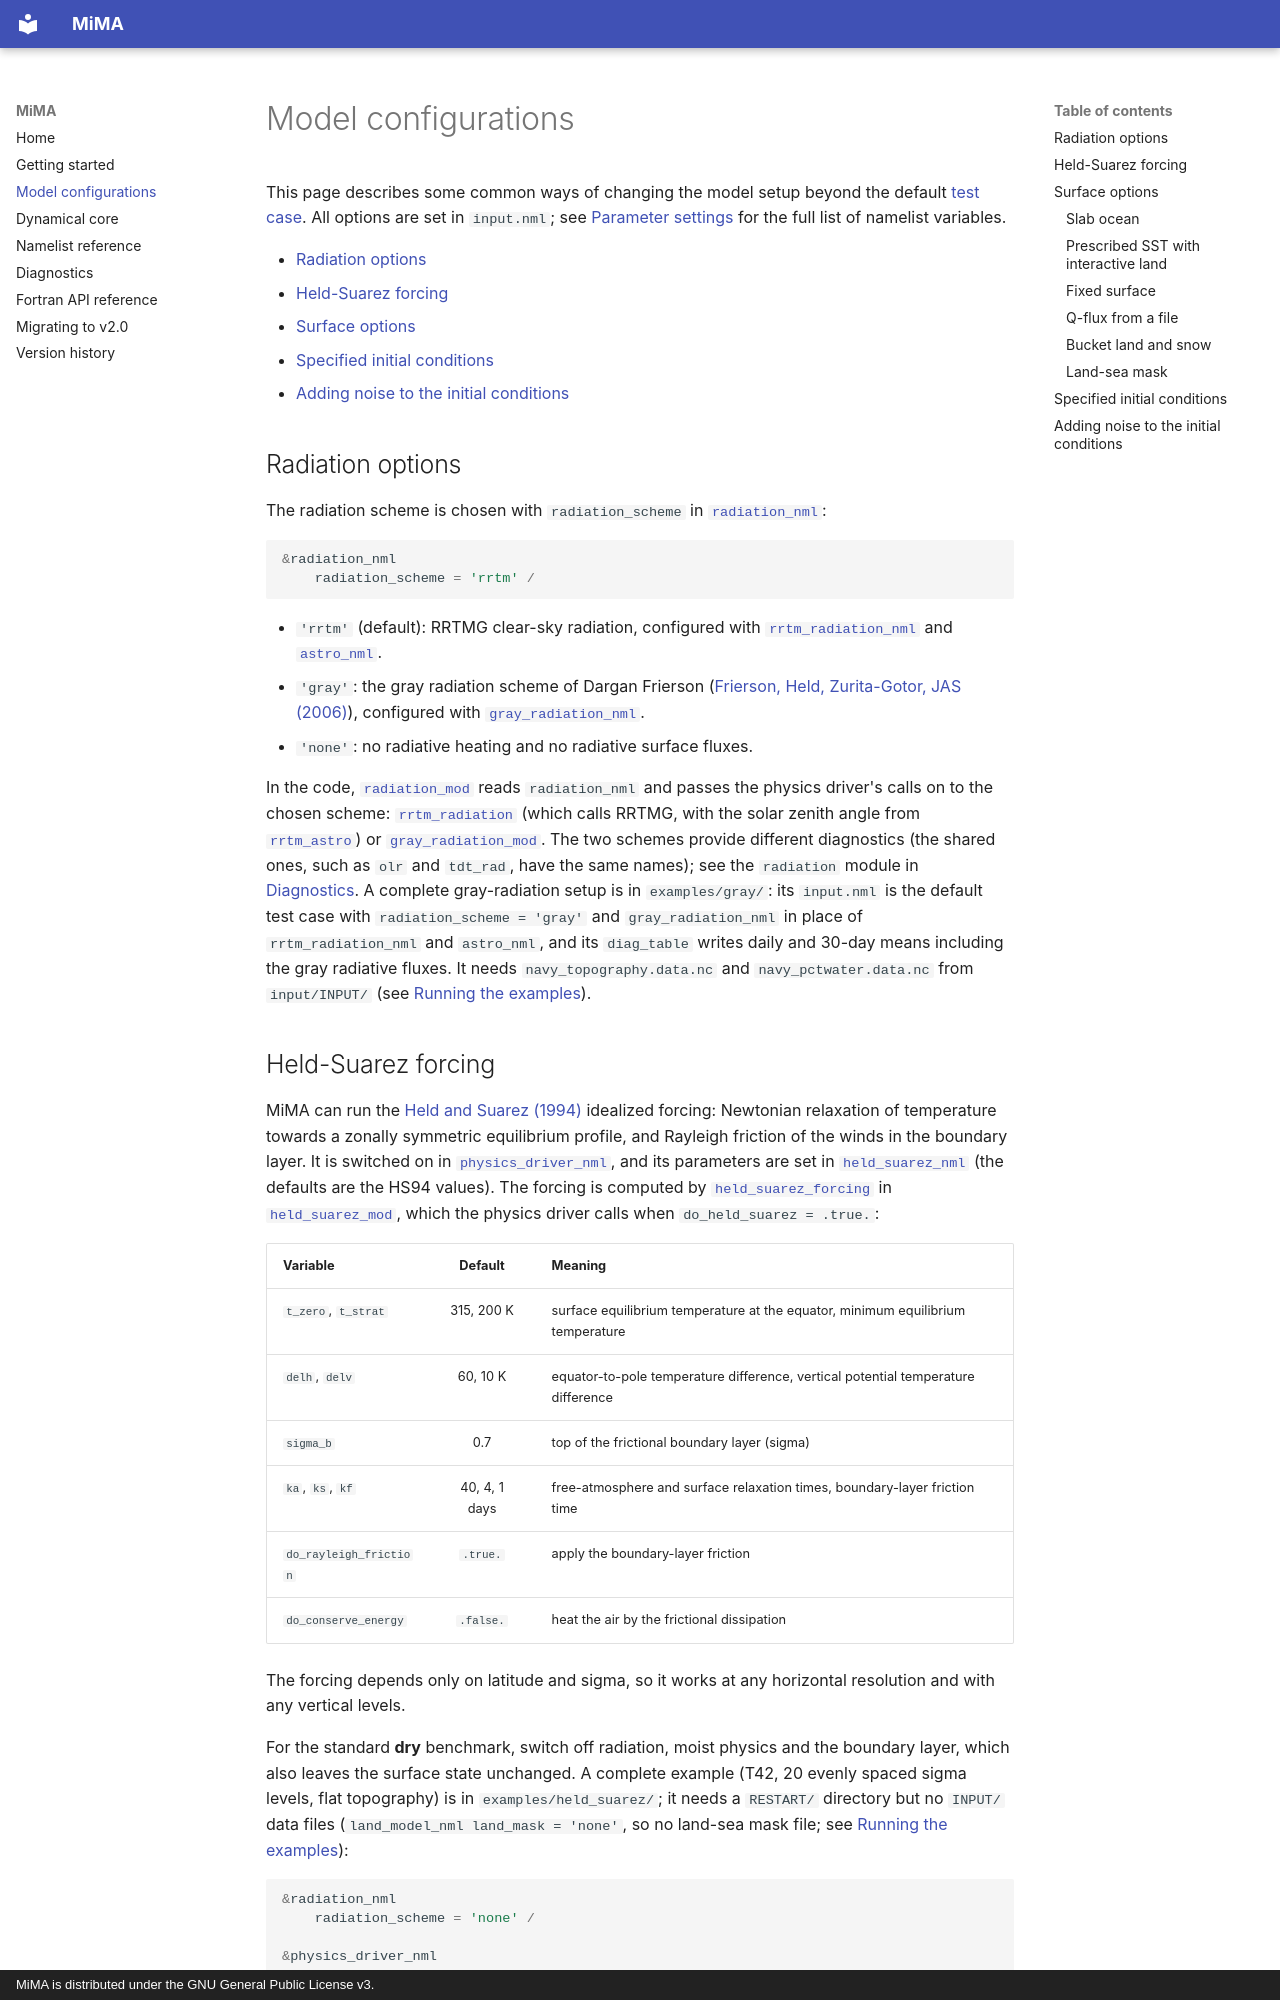

repository: Eddy-Stanford/MiMA · page: Configurations/index.html · generator: mkdocs · copyright: MiMA is distributed under the GNU General Public License v3.

# Model configurations

This page describes some common ways of changing the model setup beyond the default [test case](GettingStarted.md#the-test-case). All options are set in `input.nml`; see [Parameter settings](Parameters.md) for the full list of namelist variables.

* [Radiation options](#radiation-options)
* [Held-Suarez forcing](#held-suarez-forcing)
* [Surface options](#surface-options)
* [Specified initial conditions](#specified-initial-conditions)
* [Adding noise to the initial conditions](#adding-noise-to-the-initial-conditions)

## Radiation options

The radiation scheme is chosen with `radiation_scheme` in [`radiation_nml`](Parameters.md#radiation_nml):

```fortran
&radiation_nml
    radiation_scheme = 'rrtm' /
```

* `'rrtm'` (default): RRTMG clear-sky radiation, configured with [`rrtm_radiation_nml`](Parameters.md#rrtm_radiation_nml) and [`astro_nml`](Parameters.md#astro_nml).
* `'gray'`: the gray radiation scheme of Dargan Frierson ([Frierson, Held, Zurita-Gotor, JAS (2006)](https://doi.org/10.1175/JAS3753.1)), configured with [`gray_radiation_nml`](Parameters.md#gray_radiation_nml).
* `'none'`: no radiative heating and no radiative surface fluxes.

In the code, [`radiation_mod`](https://eddy-stanford.github.io/MiMA/api/radiation_mod/) reads `radiation_nml` and passes the physics driver's calls on to the chosen scheme: [`rrtm_radiation`](https://eddy-stanford.github.io/MiMA/api/rrtm_radiation/) (which calls RRTMG, with the solar zenith angle from [`rrtm_astro`](https://eddy-stanford.github.io/MiMA/api/rrtm_astro/)) or [`gray_radiation_mod`](https://eddy-stanford.github.io/MiMA/api/gray_radiation_mod/).
The two schemes provide different diagnostics (the shared ones, such as `olr` and `tdt_rad`, have the same names); see the `radiation` module in [Diagnostics](Diagnostics.md#module-radiation). A complete gray-radiation setup is in `examples/gray/`: its `input.nml` is the default test case with `radiation_scheme = 'gray'` and `gray_radiation_nml` in place of `rrtm_radiation_nml` and `astro_nml`, and its `diag_table` writes daily and 30-day means including the gray radiative fluxes. It needs `navy_topography.data.nc` and `navy_pctwater.data.nc` from `input/INPUT/` (see [Running the examples](GettingStarted.md#running-the-examples)).
